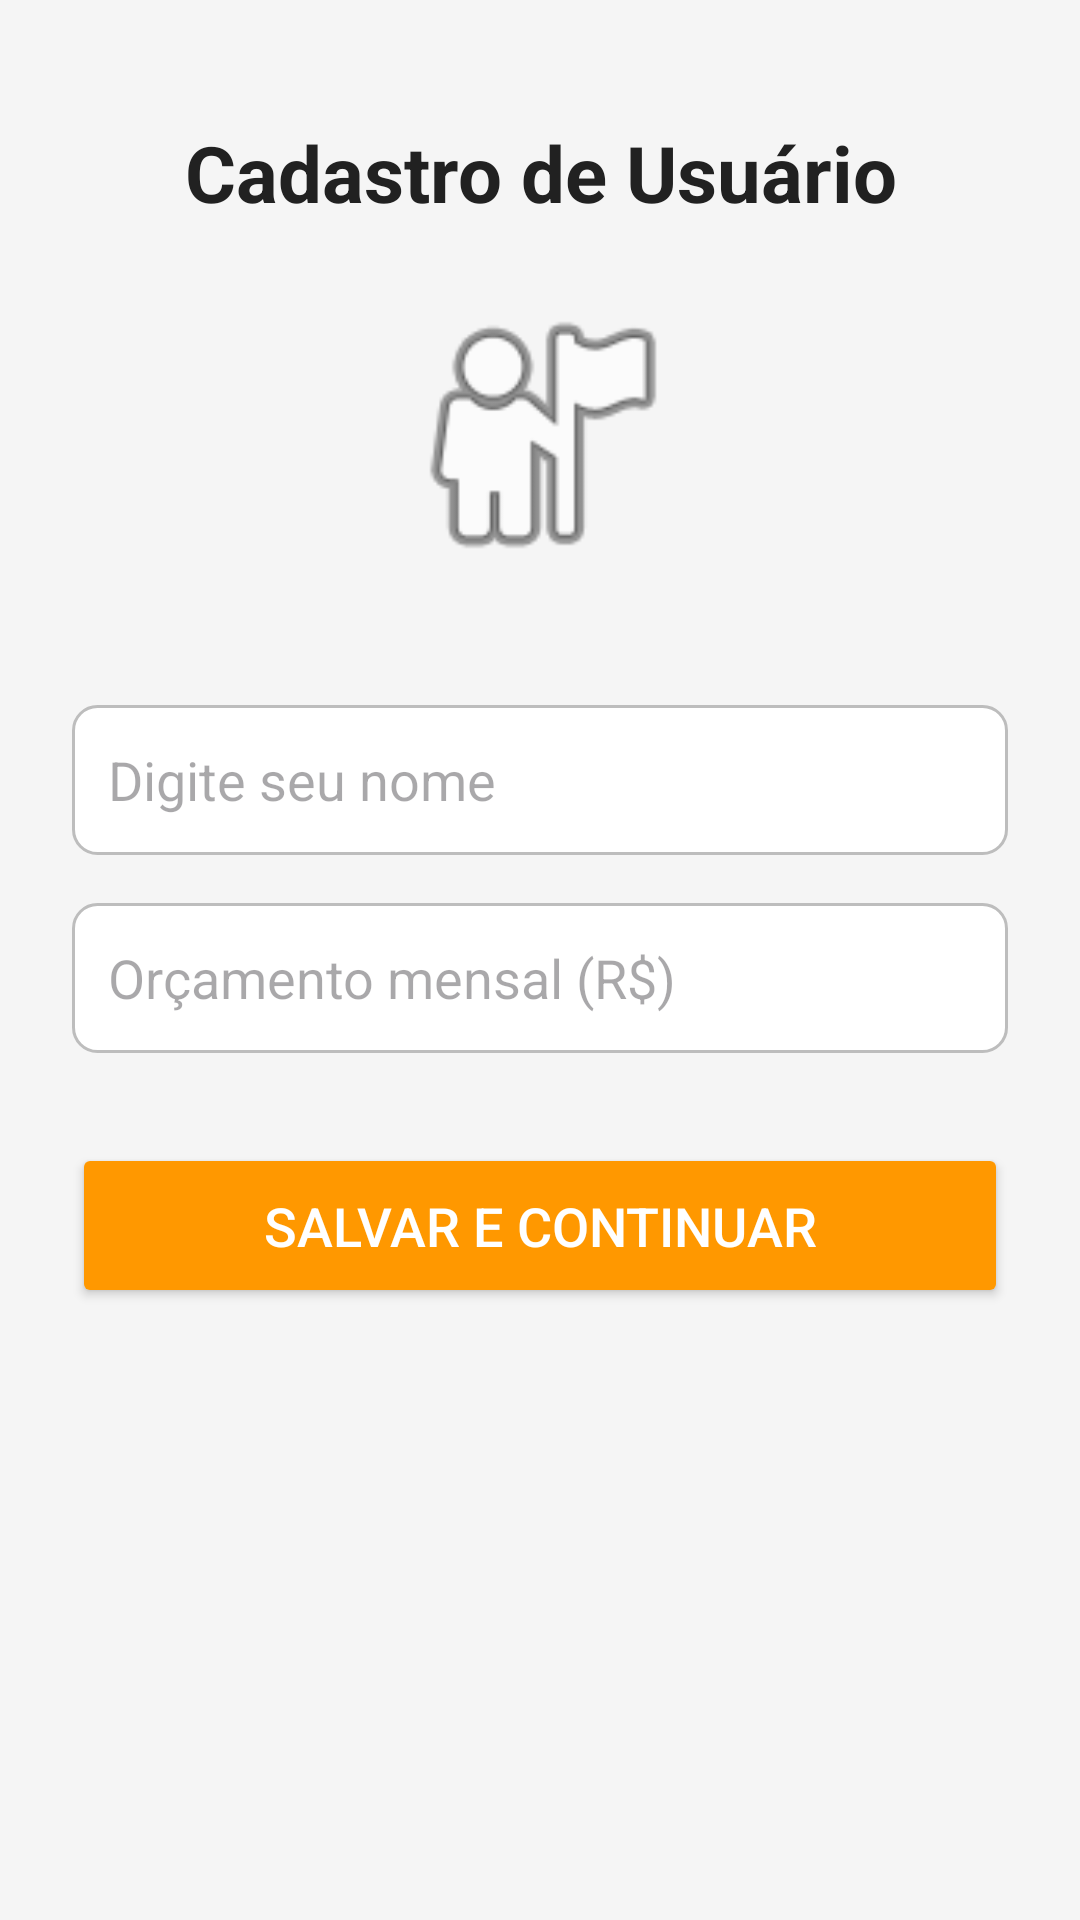

This screen was rendered from an Android layout file. Write that file and the resources it references.
<!-- AndroidManifest.xml: application theme Theme.Material3.DayNight.NoActionBar -->
<!-- res/layout/cadastro_usuario.xml -->
<?xml version="1.0" encoding="utf-8"?>
<androidx.constraintlayout.widget.ConstraintLayout xmlns:android="http://schemas.android.com/apk/res/android"
    xmlns:app="http://schemas.android.com/apk/res-auto"
    android:layout_width="match_parent"
    android:layout_height="match_parent"
    android:background="#F5F5F5">

    
    <TextView
        android:id="@+id/tvTitulo"
        android:layout_width="0dp"
        android:layout_height="wrap_content"
        android:text="Cadastro de Usuário"
        android:textColor="#212121"
        android:textSize="26sp"
        android:textStyle="bold"
        android:gravity="center"
        app:layout_constraintTop_toTopOf="parent"
        app:layout_constraintStart_toStartOf="parent"
        app:layout_constraintEnd_toEndOf="parent"
        android:layout_marginTop="40dp" />

    
    <ImageView
        android:id="@+id/imgUsuario"
        android:layout_width="100dp"
        android:layout_height="100dp"
        android:src="@android:drawable/ic_menu_myplaces"
        android:contentDescription="Ícone Usuário"
        app:layout_constraintTop_toBottomOf="@id/tvTitulo"
        app:layout_constraintStart_toStartOf="parent"
        app:layout_constraintEnd_toEndOf="parent"
        android:layout_marginTop="20dp" />


    
    <EditText
        android:id="@+id/etNome"
        android:layout_width="0dp"
        android:layout_height="50dp"
        android:hint="Digite seu nome"
        android:background="@drawable/bg_edittext"
        android:padding="12dp"
        android:inputType="textPersonName"
        app:layout_constraintTop_toBottomOf="@id/imgUsuario"
        app:layout_constraintStart_toStartOf="parent"
        app:layout_constraintEnd_toEndOf="parent"
        android:layout_marginTop="40dp"
        android:layout_marginStart="24dp"
        android:layout_marginEnd="24dp" />

    
    <EditText
        android:id="@+id/etOrcamento"
        android:layout_width="0dp"
        android:layout_height="50dp"
        android:hint="Orçamento mensal (R$)"
        android:background="@drawable/bg_edittext"
        android:padding="12dp"
        android:inputType="numberDecimal"
        app:layout_constraintTop_toBottomOf="@id/etNome"
        app:layout_constraintStart_toStartOf="parent"
        app:layout_constraintEnd_toEndOf="parent"
        android:layout_marginTop="16dp"
        android:layout_marginStart="24dp"
        android:layout_marginEnd="24dp" />

    
    <Button
        android:id="@+id/btnSalvar"
        android:layout_width="0dp"
        android:layout_height="55dp"
        android:text="Salvar e Continuar"
        android:textSize="18sp"
        android:backgroundTint="#FF9800"
        android:textColor="#FFFFFF"
        app:layout_constraintTop_toBottomOf="@id/etOrcamento"
        app:layout_constraintStart_toStartOf="parent"
        app:layout_constraintEnd_toEndOf="parent"
        android:layout_marginTop="30dp"
        android:layout_marginStart="24dp"
        android:layout_marginEnd="24dp" />

</androidx.constraintlayout.widget.ConstraintLayout>
<!-- resources referenced by this layout -->
<resources>
  <!-- drawable bg_edittext (drawable) -->
  <shape xmlns:android="http://schemas.android.com/apk/res/android" android:shape="rectangle">
      <solid android:color="#FFFFFF"/>
      <stroke android:width="1dp" android:color="#BDBDBD"/>
      <corners android:radius="8dp"/>
  </shape>
</resources>
